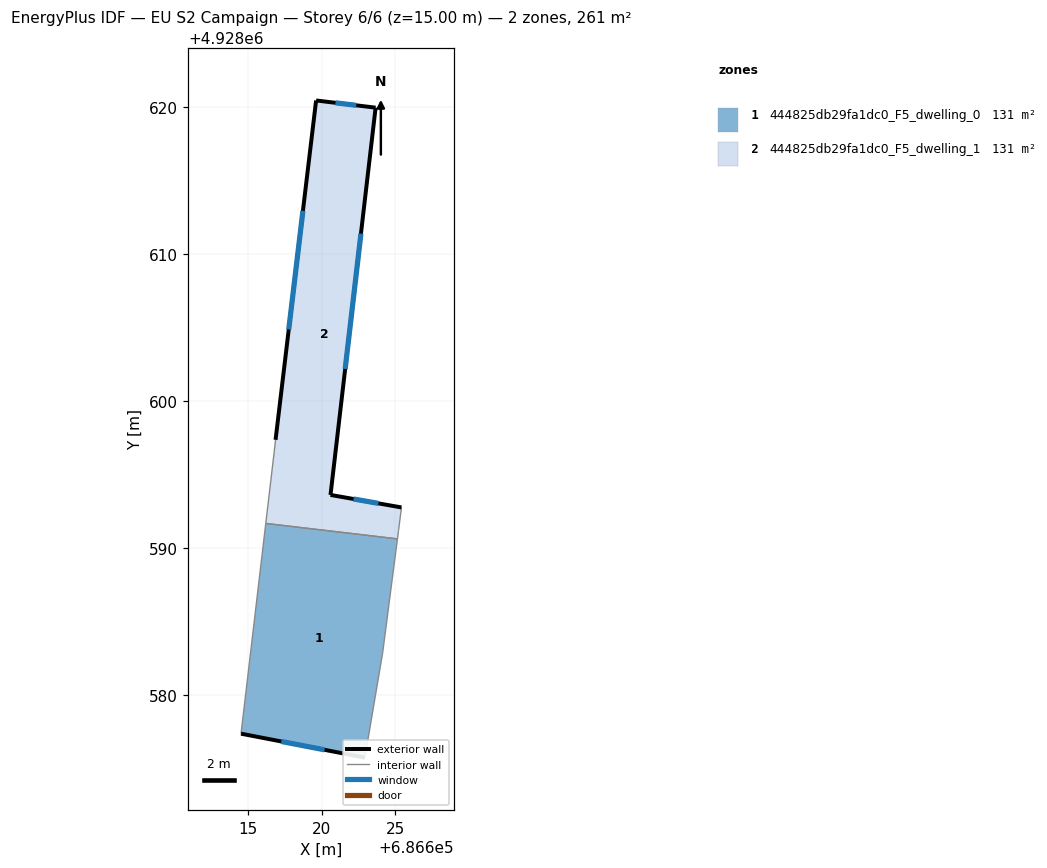
=== STOREY PLAN SPEC (per zone: floor XY polygon, exterior-wall plan segments, windows/doors) ===
zone 1: 444825db29fa1dc0_F5_dwelling_0  (130.7 m²)
  floor: (686622.93, 4928575.74) (686624.14, 4928582.88) (686625.15, 4928590.62) (686616.19, 4928591.68) (686614.50, 4928577.37)
  exterior wall: (686622.93, 4928575.74) – (686614.50, 4928577.37)  [8.6 m]
    window: (686620.19, 4928576.27) – (686617.24, 4928576.84)  [3.1 m²]
  interior walls: 4
zone 2: 444825db29fa1dc0_F5_dwelling_1  (130.7 m²)
  floor: (686625.15, 4928590.62) (686625.22, 4928591.20) (686625.42, 4928592.77) (686620.59, 4928593.62) (686623.66, 4928619.98) (686619.61, 4928620.47) (686616.85, 4928597.37) (686616.75, 4928596.49) (686616.19, 4928591.68)
  exterior wall: (686616.85, 4928597.37) – (686619.61, 4928620.47)  [23.3 m]
    window: (686617.75, 4928604.88) – (686618.71, 4928612.95)  [8.5 m²]
  exterior wall: (686619.61, 4928620.47) – (686623.66, 4928619.98)  [4.1 m]
    window: (686620.93, 4928620.31) – (686622.34, 4928620.14)  [1.5 m²]
  exterior wall: (686623.66, 4928619.98) – (686620.59, 4928593.62)  [26.5 m]
    window: (686622.66, 4928611.40) – (686621.59, 4928602.19)  [9.7 m²]
  exterior wall: (686620.59, 4928593.62) – (686625.42, 4928592.77)  [4.9 m]
    window: (686622.16, 4928593.34) – (686623.85, 4928593.04)  [1.8 m²]
  interior walls: 5

=== DERIVED (storey summary) ===
Building: EU S2 Campaign
Storey: 6 of 6  (floor level z = 15.00 m)
Storey gross floor area: 261.3 m²
Zones on this storey: 2
  - 444825db29fa1dc0_F5_dwelling_0: floor 130.7 m²; exterior wall 8.6 m (25.8 m²); 1 window(s) 3.1 m²; WWR 12.2%
  - 444825db29fa1dc0_F5_dwelling_1: floor 130.7 m²; exterior wall 58.8 m (176.4 m²); 4 window(s) 21.6 m²; WWR 12.2%
Zone adjacency (shared interzone walls):
  - 444825db29fa1dc0_F5_dwelling_0 ↔ 444825db29fa1dc0_F5_dwelling_1